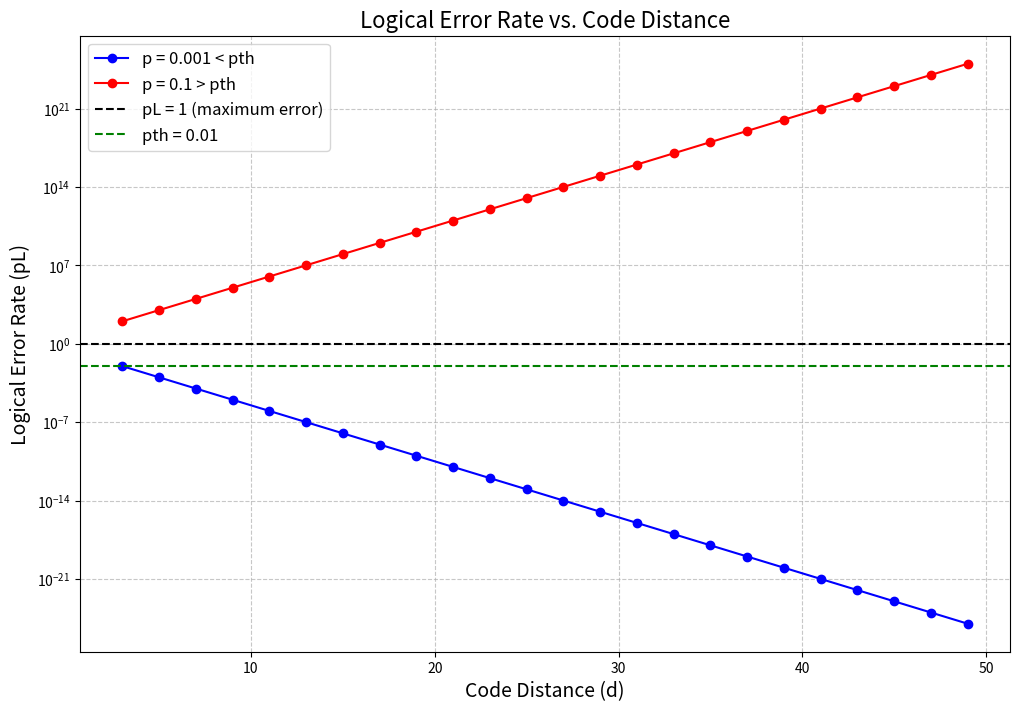
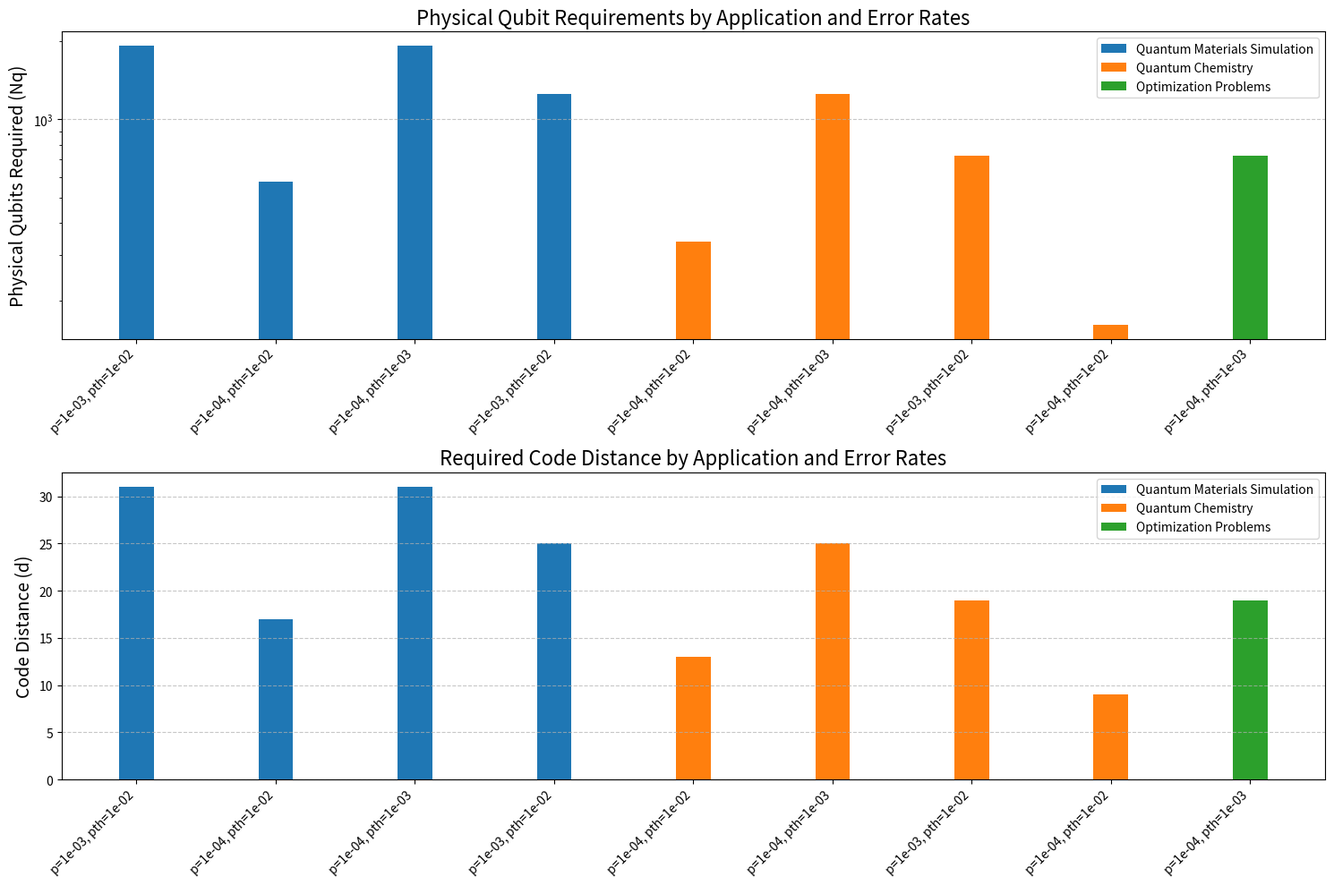

The script that saved these images, in order:
import numpy as np
import matplotlib.pyplot as plt
from math import ceil, floor


A = 1  
c = 2  

def calculate_logical_error_rate(d, p, pth):
    """Calculate logical error rate based on code distance, physical error rate, and threshold."""
    pL = A * (p / pth) ** ((d + 1) / 2)
    return pL

def calculate_physical_qubits(d):
    """Calculate the number of physical qubits needed for a logical qubit."""
    Nq = c * (d ** 2)
    return Nq

def calculate_correctable_errors(d):
    """Calculate the number of errors that can be corrected based on code distance."""
    return floor((d - 1) / 2)

def analyze_logical_error_rate_behavior():
    """Analyze how logical error rate behaves as code distance approaches infinity."""
    
    distances = list(range(3, 51, 2))  
    
    p_below_threshold = 1e-3  
    p_above_threshold = 1e-1  
    pth = 1e-2                
    
    pL_below = [calculate_logical_error_rate(d, p_below_threshold, pth) for d in distances]
    pL_above = [calculate_logical_error_rate(d, p_above_threshold, pth) for d in distances]
    
    plt.figure(figsize=(12, 8))
    
    plt.semilogy(distances, pL_below, 'b-o', label=f'p = {p_below_threshold} < pth')
    plt.semilogy(distances, pL_above, 'r-o', label=f'p = {p_above_threshold} > pth')
    
    plt.axhline(y=1.0, color='k', linestyle='--', label='pL = 1 (maximum error)')
    
    plt.axhline(y=pth, color='g', linestyle='--', label=f'pth = {pth}')
    
    plt.xlabel('Code Distance (d)', fontsize=14)
    plt.ylabel('Logical Error Rate (pL)', fontsize=14)
    plt.title('Logical Error Rate vs. Code Distance', fontsize=16)
    plt.grid(True, which="both", ls="--", alpha=0.7)
    plt.legend(fontsize=12)
    
    plt.savefig('logical_error_rate_behavior.png')
    plt.close()
    
    print("Analysis of Logical Error Rate Behavior (Part a):")
    print("=" * 80)
    print(f"When p < pth (p = {p_below_threshold}, pth = {pth}):")
    print(f"  As d increases from {distances[0]} to {distances[-1]}:")
    print(f"  - pL decreases from {pL_below[0]:.2e} to {pL_below[-1]:.2e}")
    print(f"  - Reduction factor: {pL_below[0]/pL_below[-1]:.2e}x")
    print("\nWhen p > pth (p = {p_above_threshold}, pth = {pth}):")
    print(f"  As d increases from {distances[0]} to {distances[-1]}:")
    print(f"  - pL increases from {pL_above[0]:.2e} to {pL_above[-1]:.2e}")
    print(f"  - Increase factor: {pL_above[-1]/pL_above[0]:.2e}x")
    
    
    
    return distances, pL_below, pL_above


def calculate_requirements_for_applications():
    """Calculate the required resources for different quantum applications."""
    
    applications = {
        "Quantum Materials Simulation": 1e-15,
        "Quantum Chemistry": 1e-12,
        "Optimization Problems": 1e-9
    }
    
    p_values = [1e-3, 1e-4]  
    pth_values = [1e-2, 1e-3]  
    
    print("\nResource Requirements for Different Applications (Part b):")
    print("=" * 105)
    print(f"{'Application':<30} {'p':<8} {'pth':<8} {'d':<6} {'Nq':<8} {'Errors Corrected':<16} {'pL':<10}")
    print("-" * 105)
    
    for app_name, pL_target in applications.items():
        for p in p_values:
            for pth in pth_values:
                if p < pth:
                    
                    
                    log_term = np.log(pL_target / A) / np.log(p / pth)
                    d_min = 2 * log_term - 1
                    
                    d = max(3, 2 * ceil(d_min / 2) + 1)  # Round up to next odd number
                    
                    # Calculate other parameters
                    Nq = calculate_physical_qubits(d)
                    correctable_errors = calculate_correctable_errors(d)
                    pL = calculate_logical_error_rate(d, p, pth)
                    
                    # Print results
                    print(f"{app_name:<30} {p:<8.0e} {pth:<8.0e} {d:<6d} {Nq:<8d} {correctable_errors:<16d} {pL:<10.2e}")
                else:
                    # Error correction doesn't work when p >= pth
                    print(f"{app_name:<30} {p:<8.0e} {pth:<8.0e} {'N/A':<6} {'N/A':<8} {'N/A':<16} {'N/A':<10}")
    
    print("-" * 105)
    
    
    app_names = list(applications.keys())
    scenario_names = []
    qubit_counts = []
    distances = []
    
    for app_name, pL_target in applications.items():
        for p in p_values:
            for pth in pth_values:
                if p < pth:
                    log_term = np.log(pL_target / A) / np.log(p / pth)
                    d_min = 2 * log_term - 1
                    d = max(3, 2 * ceil(d_min / 2) + 1)
                    Nq = calculate_physical_qubits(d)
                    
                    scenario = f"p={p:.0e}, pth={pth:.0e}"
                    scenario_names.append(scenario)
                    qubit_counts.append(Nq)
                    distances.append(d)
    
    plt.figure(figsize=(15, 10))
    
    plt.subplot(2, 1, 1)
    x = np.arange(len(scenario_names))
    width = 0.25
    
    scenario_per_app = 4  
    
    for i in range(len(app_names)):
        start_idx = i * scenario_per_app
        end_idx = start_idx + scenario_per_app
        plt.bar(x[start_idx:end_idx], qubit_counts[start_idx:end_idx], width, 
                label=app_names[i])
    
    plt.ylabel('Physical Qubits Required (Nq)', fontsize=14)
    plt.title('Physical Qubit Requirements by Application and Error Rates', fontsize=16)
    plt.xticks(x, scenario_names, rotation=45, ha='right')
    plt.yscale('log')
    plt.grid(axis='y', linestyle='--', alpha=0.7)
    plt.legend()
    
    plt.subplot(2, 1, 2)
    
    for i in range(len(app_names)):
        start_idx = i * scenario_per_app
        end_idx = start_idx + scenario_per_app
        plt.bar(x[start_idx:end_idx], distances[start_idx:end_idx], width, 
                label=app_names[i])
    
    plt.ylabel('Code Distance (d)', fontsize=14)
    plt.title('Required Code Distance by Application and Error Rates', fontsize=16)
    plt.xticks(x, scenario_names, rotation=45, ha='right')
    plt.grid(axis='y', linestyle='--', alpha=0.7)
    plt.legend()
    
    plt.tight_layout()
    plt.savefig('application_requirements.png')
    plt.close()
    
   

# Run the analyses
if __name__ == "__main__":
    print("Quantum Computing Assignment - Problem 4: Logical Error Rate")
    print("=" * 80)
    
    # Part (a)
    distances, pL_below, pL_above = analyze_logical_error_rate_behavior()
    
    # Part (b)
    calculate_requirements_for_applications()
    
    print("\nPlots have been saved as 'logical_error_rate_behavior.png' and 'application_requirements.png'")
